Image classification data set "imagens" (Rout222/cafes on GitHub). Class labels (3): bons, quebrados, sujeira.

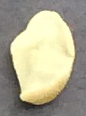
Label: quebrados

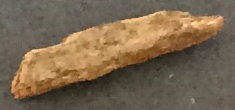
Label: sujeira

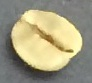
Label: bons

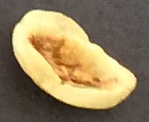
Label: quebrados

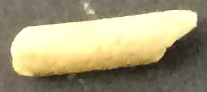
Label: sujeira

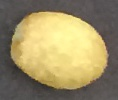
Label: bons
